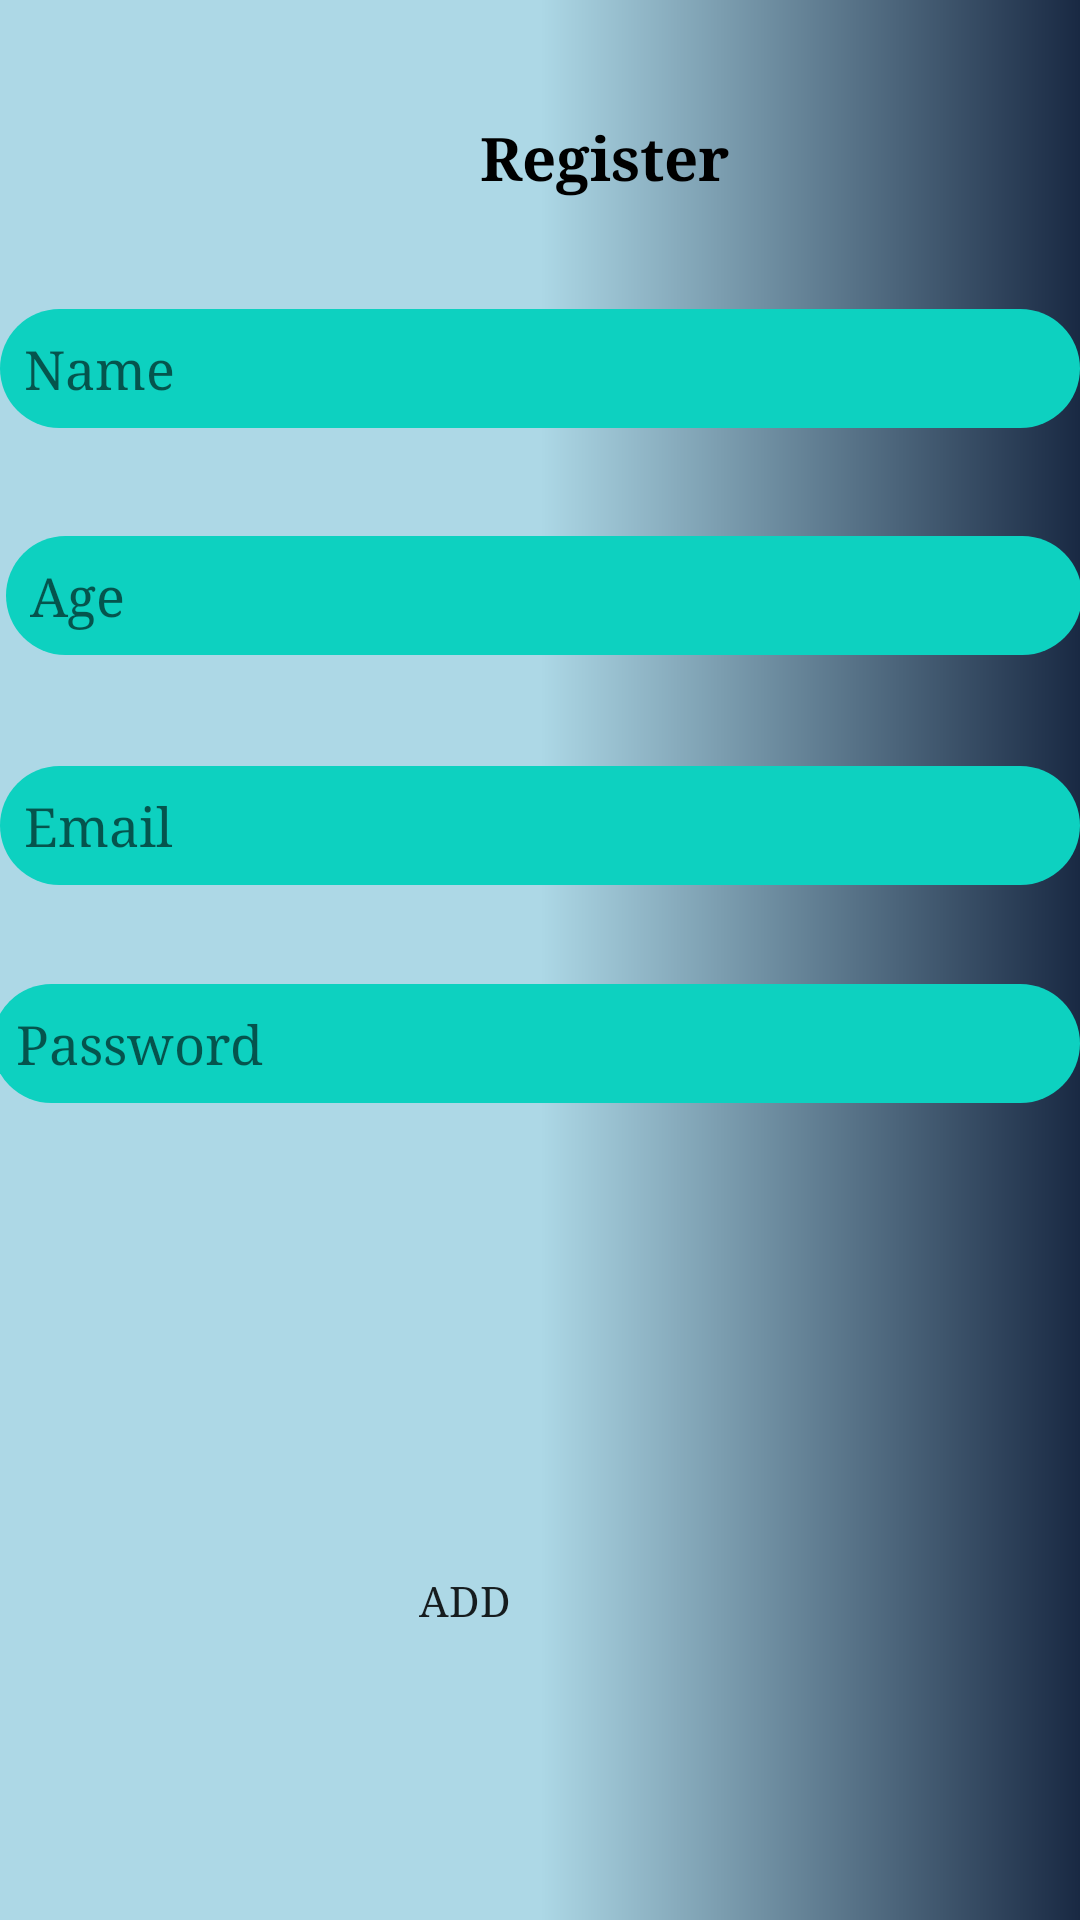

Write the Android layout XML for this screen, with the resource values it uses.
<!-- AndroidManifest.xml: application theme AppTheme -->
<!-- res/layout/activity_peatient_signup_form.xml -->
<?xml version="1.0" encoding="utf-8"?>
<RelativeLayout xmlns:android="http://schemas.android.com/apk/res/android"
    xmlns:app="http://schemas.android.com/apk/res-auto"
    xmlns:tools="http://schemas.android.com/tools"
    android:layout_width="match_parent"
    android:layout_height="match_parent"
    android:background="@drawable/gradient"
    tools:context=".PeatientSignup_form">


    <LinearLayout
        android:id="@+id/linearLayout"
        android:layout_width="wrap_content"
        android:layout_height="50dp"
        android:layout_alignStart="@+id/imageView"
        android:layout_alignLeft="@+id/imageView"
        android:layout_alignParentBottom="true"
        android:orientation="horizontal">


    </LinearLayout>

    <TextView
        android:layout_width="wrap_content"
        android:layout_height="wrap_content"
        android:layout_alignParentStart="true"
        android:layout_alignParentTop="true"
        android:layout_centerHorizontal="true"
        android:layout_gravity="center"
        android:layout_marginStart="160dp"
        android:layout_marginTop="39dp"
        android:fontFamily="serif"
        android:text="Register"
        android:textColor="#000"
        android:textSize="20sp"
        android:textStyle="bold" />

    <EditText
        android:id="@+id/editpaientNAme"
        android:layout_width="match_parent"
        android:layout_height="wrap_content"
        android:layout_alignParentStart="true"
        android:layout_marginTop="103dp"
        android:background="@drawable/button_round"
        android:fontFamily="serif"
        android:hint="Name"
        android:padding="8dp"
        android:textColor="#fff" />

    <EditText
        android:id="@+id/editPatientAge"
        android:layout_width="match_parent"
        android:layout_height="wrap_content"
        android:layout_below="@+id/editpaientNAme"
        android:layout_alignParentStart="true"
        android:layout_alignParentEnd="true"
        android:layout_marginStart="2dp"
        android:layout_marginTop="36dp"
        android:layout_marginEnd="-1dp"
        android:background="@drawable/button_round"
        android:fontFamily="serif"
        android:hint="Age"
        android:padding="8dp"
        android:textColor="#fff" />

    <EditText
        android:id="@+id/editEmail"
        android:layout_width="match_parent"
        android:layout_height="wrap_content"
        android:layout_below="@+id/editPatientAge"
        android:layout_alignParentStart="true"
        android:layout_marginTop="37dp"
        android:background="@drawable/button_round"
        android:fontFamily="serif"
        android:hint="Email"
        android:padding="8dp"
        android:textColor="#fff" />

    <EditText
        android:id="@+id/password"
        android:layout_width="match_parent"
        android:layout_height="wrap_content"
        android:layout_below="@+id/editEmail"
        android:layout_alignParentStart="true"
        android:layout_marginStart="-3dp"
        android:layout_marginTop="33dp"
        android:background="@drawable/button_round"
        android:fontFamily="serif"
        android:hint="Password"
        android:padding="8dp"
        android:textColor="#fff" />

    <Button
        android:id="@+id/btnAddPacient"
        android:layout_width="188dp"
        android:layout_height="57dp"
        android:layout_below="@+id/password"
        android:layout_alignParentEnd="true"
        android:layout_alignParentBottom="true"
        android:layout_centerHorizontal="true"
        android:layout_gravity="center"
        android:layout_marginTop="118dp"
        android:layout_marginEnd="111dp"
        android:layout_marginBottom="59dp"
        android:background="@drawable/button_for_submit"
        android:fontFamily="serif"
        android:onClick="AddEmployee"
        android:text="Add" />

</RelativeLayout>
<!-- resources referenced by this layout -->
<resources>
  <!-- drawable button_round (drawable) -->
  <?xml version="1.0" encoding="utf-8"?>
  <shape xmlns:android="http://schemas.android.com/apk/res/android" android:shape="rectangle">
      <solid android:color="#0dd1c0"/>
      <corners android:radius="25dp"/>
  </shape>
  <!-- drawable gradient (drawable-v24) -->
  <?xml version="1.0" encoding="utf-8"?>
  
  <shape xmlns:android="http://schemas.android.com/apk/res/android"
      android:shape="rectangle">
      <gradient
          android:startColor="#ADD8E6"
          android:centerColor="#ADD8E6"
          android:endColor="#192943"
          android:angle="0"/>
      <corners
          android:radius="0dp"/>
  </shape>
  <style name="AppTheme" parent="Theme.AppCompat.Light.DarkActionBar">
          
          <item name="colorPrimary">@color/colorPrimary</item>
          <item name="colorPrimaryDark">@color/colorPrimaryDark</item>
          <item name="colorAccent">@color/colorAccent</item>
      </style>
  <!-- not gathered from this repository: default colours our renderer supplied (Android Studio template values) -->
  <color name="colorPrimary">#FF6200EE</color>
  <color name="colorPrimaryDark">#FF3700B3</color>
  <color name="colorAccent">#FF03DAC5</color>
</resources>
